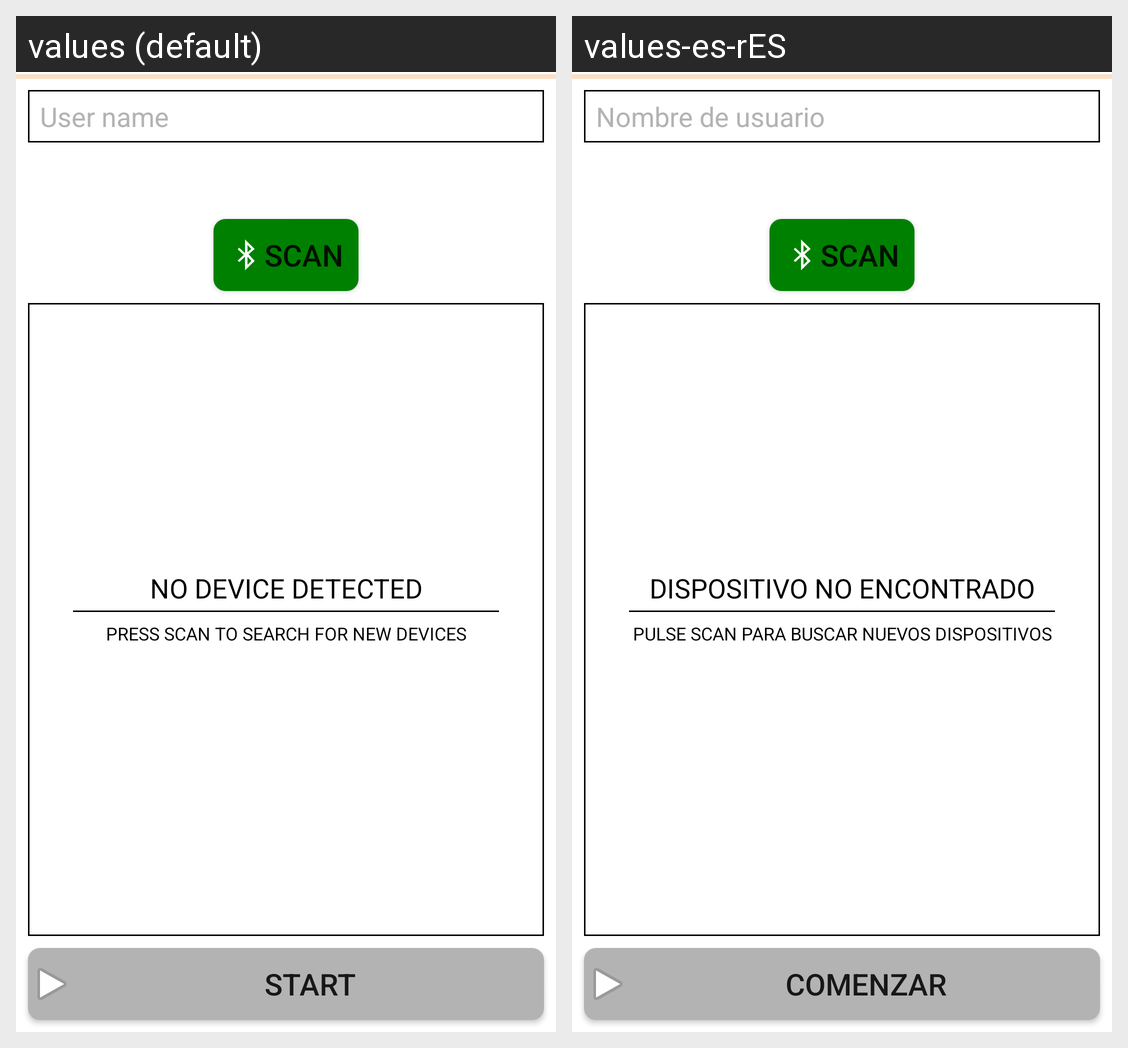

Here is an Android app screen in its default locale and in the app's own translations. Write out the translated-string differences for the strings that appear on this screen.
Android screen res/layout/activity_main.xml rendered under 2 locales, left to right: values (default), values-es-rES. Device: Nexus 5 (rendered at 1080×1920; each locale shown at half size, 540×960, under a caption strip naming it); theme SplashTheme.
Strings drawn on this screen, with the default value and each locale's value (text and hints the layout hard-codes, and strings that could not be matched under every locale, appear in the picture but are not listed):

user
  values: User name
  values-es-rES: Nombre de usuario

scan
  values: Scan
  values-es-rES: Scan

temporal
  values: No device detected
  values-es-rES: Dispositivo no encontrado

temporal2
  values: Press scan to search for new devices
  values-es-rES: Pulse Scan para buscar nuevos dispositivos

start
  values: Start
  values-es-rES: Comenzar
